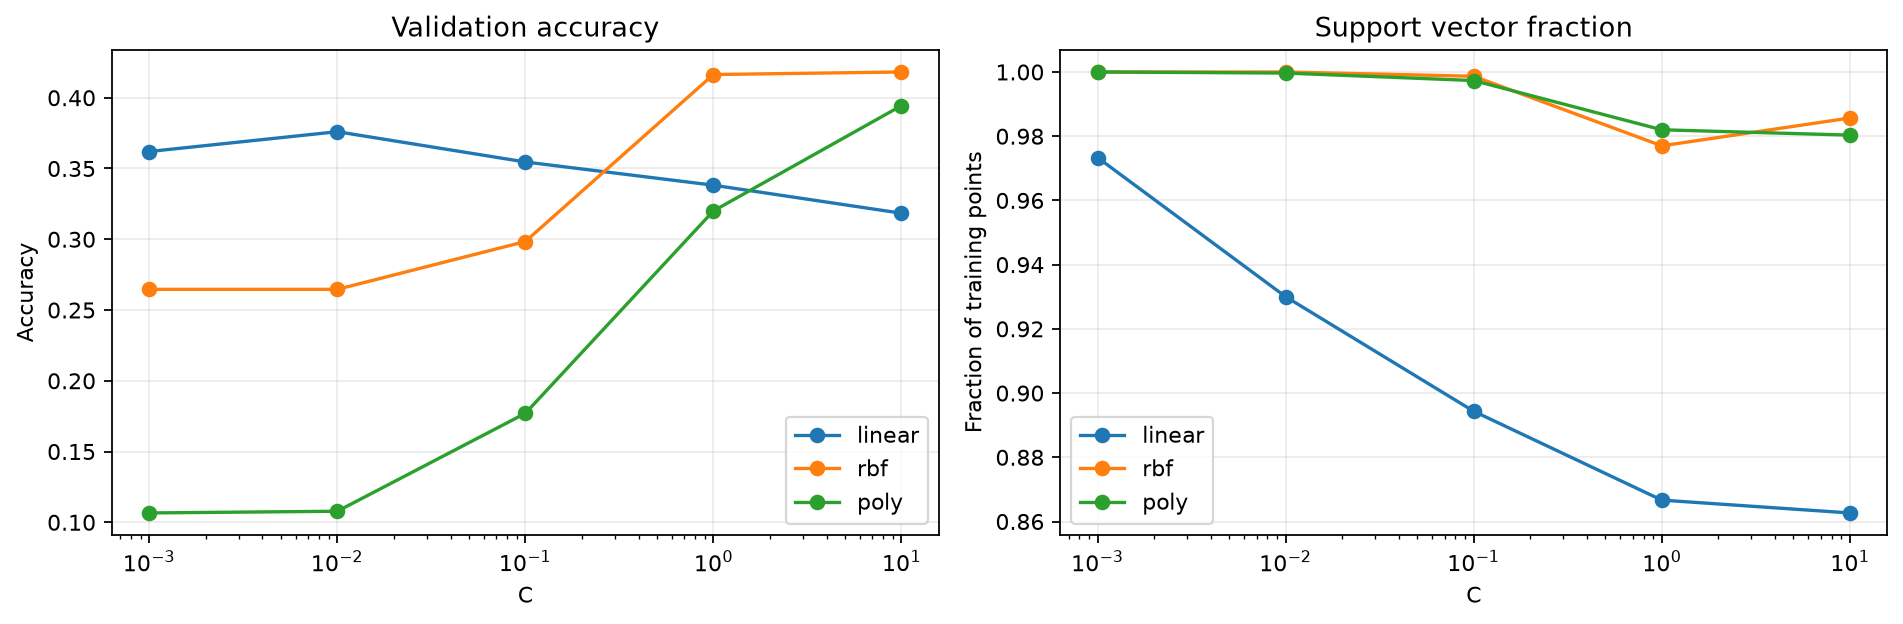

Data behind this chart, as committed beside it:
Kernel, C, Training accuracy, Validation accuracy, Support vector fraction, Seconds
linear, 0.001, 0.4517, 0.362, 0.9733, 10.83
linear, 0.01, 0.5687, 0.376, 0.93, 9.354
linear, 0.1, 0.709, 0.3546, 0.8943, 10.42
linear, 1.0, 0.8293, 0.3382, 0.8667, 15.28
linear, 10.0, 0.932, 0.3184, 0.8627, 49.6
rbf, 0.001, 0.3247, 0.2646, 1.0, 15.68
rbf, 0.01, 0.3247, 0.2646, 1.0, 15.59
rbf, 0.1, 0.3703, 0.2984, 0.9987, 15.39
rbf, 1.0, 0.7733, 0.4164, 0.977, 13.67
rbf, 10.0, 0.9967, 0.4182, 0.9857, 14.37
poly, 0.001, 0.113, 0.1066, 1.0, 10.73
poly, 0.01, 0.1223, 0.1078, 0.9997, 10.63
poly, 0.1, 0.265, 0.177, 0.9973, 12.21
poly, 1.0, 0.7663, 0.32, 0.982, 11.96
poly, 10.0, 0.9953, 0.3944, 0.9803, 11.84
